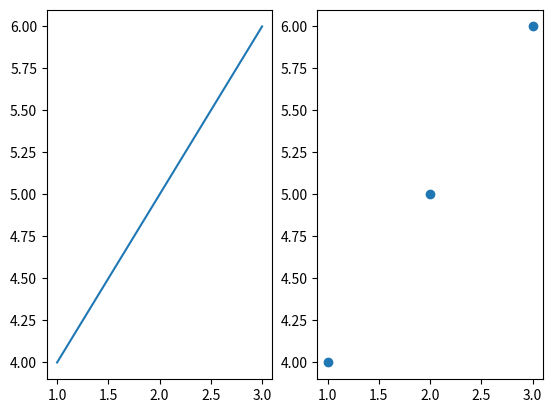

Python code for this plot:
import matplotlib.pyplot as plt

# Create a figure with 2 subplots arranged in a 1x2 grid
plt.subplot(1, 2, 1)  # Select the first subplot
plt.plot([1, 2, 3], [4, 5, 6])  # Plot data in the first subplot

plt.subplot(1, 2, 2)  # Select the second subplot
plt.scatter([1, 2, 3], [4, 5, 6])  # Plot data in the second subplot

plt.show()  # Display the figure with subplots